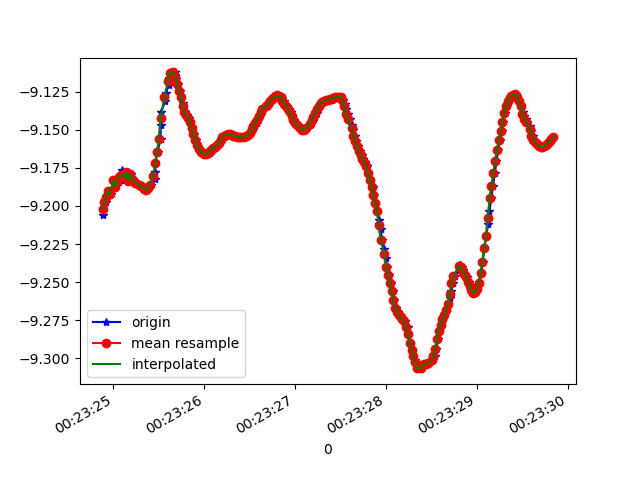

The file beside this chart, header and first rows:
1618187004885, 882667840038038, -9.205854, -3.3576033, -0.13703926
1618187004897, 882667859268808, -9.199, -3.371, -0.2565
1618187004916, 882667878499578, -9.198, -3.378, -0.1767
1618187004933, 882667897730348, -9.194, -3.38, -0.2954
1618187004955, 882667916961118, -9.19, -3.396, -0.2107
1618187004972, 882667936191888, -9.192, -3.387, -0.2712
1618187005002, 882667955422658, -9.183, -3.409, -0.3016
1618187005021, 882667974653428, -9.187, -3.401, -0.2603
1618187005058, 882667993884198, -9.184, -3.401, -0.3612
1618187005061, 882668013114968, -9.181, -3.417, -0.2778
1618187005085, 882668032345738, -9.183, -3.404, -0.3578
1618187005094, 882668051576508, -9.176, -3.42, -0.3706
1618187005127, 882668070807278, -9.181, -3.413, -0.3098
1618187005130, 882668090038048, -9.181, -3.401, -0.4299
1618187005156, 882668109268818, -9.178, -3.422, -0.318
1618187005167, 882668128499588, -9.184, -3.406, -0.3177
1618187005193, 882668147730358, -9.179, -3.406, -0.432
1618187005211, 882668166961128, -9.182, -3.41, -0.3146
1618187005232, 882668186191898, -9.184, -3.402, -0.3548
1618187005251, 882668205422668, -9.184, -3.399, -0.3666
1618187005255, 882668224653438, -9.185, -3.397, -0.3651
1618187005298, 882668243884208, -9.186, -3.395, -0.3576
1618187005302, 882668263114978, -9.187, -3.393, -0.3512
1618187005357, 882668282345748, -9.189, -3.39, -0.3453
1618187005361, 882668301576518, -9.19, -3.388, -0.3377
1618187005363, 882668320807288, -9.189, -3.389, -0.334
1618187005386, 882668340038058, -9.189, -3.391, -0.3333
1618187005411, 882668359268828, -9.186, -3.397, -0.3442
1618187005454, 882668378499598, -9.183, -3.404, -0.3676
1618187005457, 882668397730368, -9.178, -3.413, -0.3966
1618187005460, 882668416961138, -9.172, -3.426, -0.4243
1618187005485, 882668436191908, -9.164, -3.443, -0.4412
1618187005518, 882668455422678, -9.156, -3.465, -0.4449
1618187005522, 882668474653448, -9.147, -3.49, -0.4377
1618187005525, 882668493884218, -9.138, -3.515, -0.4254
1618187005571, 882668513114988, -9.131, -3.534, -0.4118
1618187005576, 882668532345758, -9.126, -3.549, -0.3996
1618187005607, 882668551576528, -9.121, -3.564, -0.3875
1618187005610, 882668570807298, -9.116, -3.578, -0.3755
1618187005631, 882668590038068, -9.113, -3.586, -0.3621
1618187005678, 882668609268838, -9.112, -3.589, -0.3486
1618187005680, 882668628499608, -9.114, -3.587, -0.3347
1618187005686, 882668647730378, -9.117, -3.581, -0.3211
1618187005705, 882668666961148, -9.12, -3.573, -0.3111
1618187005728, 882668686191918, -9.124, -3.563, -0.3034
1618187005746, 882668705422688, -9.129, -3.553, -0.2949
1618187005760, 882668724653458, -9.132, -3.543, -0.2893
1618187005770, 882668743884228, -9.136, -3.535, -0.2846
1618187005788, 882668763114998, -9.138, -3.529, -0.2813
1618187005808, 882668782345768, -9.14, -3.524, -0.2761
1618187005832, 882668801576538, -9.142, -3.52, -0.2713
1618187005847, 882668820807308, -9.145, -3.513, -0.2667
1618187005865, 882668840038078, -9.149, -3.503, -0.26
1618187005884, 882668859268848, -9.153, -3.493, -0.2529
1618187005904, 882668878499618, -9.157, -3.484, -0.249
1618187005923, 882668897730388, -9.16, -3.474, -0.2464
1618187005942, 882668916961158, -9.163, -3.468, -0.243
1618187005961, 882668936191928, -9.164, -3.464, -0.2388
1618187005982, 882668955422698, -9.165, -3.462, -0.2358
1618187005999, 882668974653468, -9.166, -3.46, -0.235
1618187006018, 882668993884238, -9.166, -3.46, -0.2326
... 199 more rows
